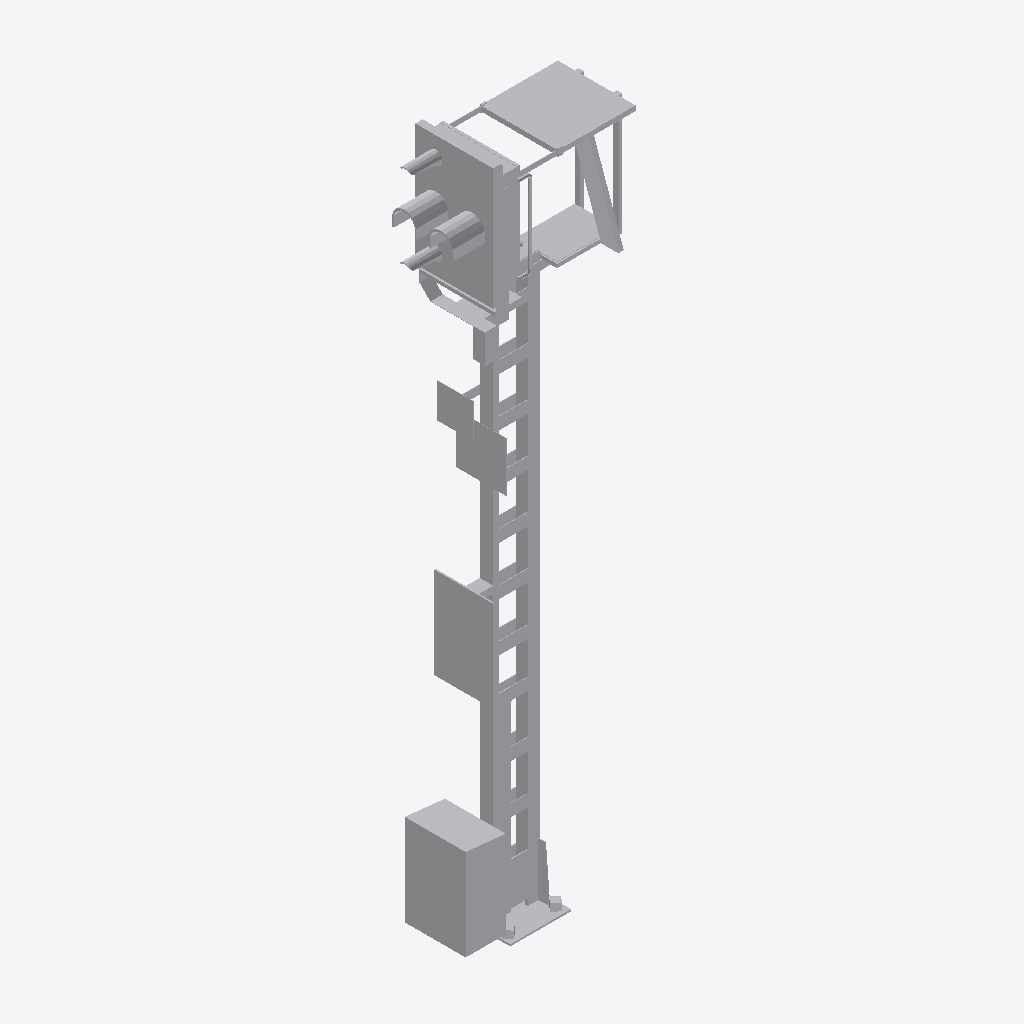
Isometric view of an IFC building model (IFC-SPF (STEP), schema IFC4, length unit metre), seen from the south-west, elements coloured by IFC class: 1 other element (light grey).
Extent 1.5 m × 0.7 m × 5.7 m (x, y, z). Storeys (1): Ebene 1 at 0.00 m. Elements (1): 1 IfcBuildingElementProxy.

HEADER;
FILE_DESCRIPTION(('ViewDefinition [ReferenceView_V1.1]'),'2;1');
FILE_NAME('','2022-09-20T11:53:41',(''),(''),'The EXPRESS Data Manager Version 5.02.0100.07 : ','20211019_1515(x64) - Exporter 20.2.60.15 - Defau','');
FILE_SCHEMA(('IFC4'));
ENDSEC;
DATA;
#107=IFCPROJECT('3lyRLeglnClfIMbJwlU30l',#42,'',$,$,'','',(#98),#93);
#13704=IFCSITE('3lyRLeglnClfIMbJwlU30j',#42,'Default',$,$,#13701,$,$,.ELEMENT.,(42,24,53,508911),(-71,-15,-29,-58837),0.0,$,$);
#122=IFCBUILDING('3lyRLeglnClfIMbJwlU30k',#42,'',$,$,#33,$,'',.ELEMENT.,$,$,$);
#135=IFCBUILDINGSTOREY('3lyRLeglnClfIMbJvGXybG',#42,'Ebene 1',$,'Ebene:Ebene 1',#133,$,'Ebene 1',.ELEMENT.,0.0);
#13570=IFCBUILDINGELEMENTPROXY('3WT7yiBNj3pfyQewzALLNR',#42,'S 8000.5.7-17_M4600-VS-B_LOD400-500:S 8000.5.7-17_M4600-VS-B_LOD400-500:3346',$,'S 8000.5.7-17_M4600-VS-B_LOD400-500:S 8000.5.7-17_M4600-VS-B_LOD400-500',#13568,#13562,'3346',$);
ENDSEC;
